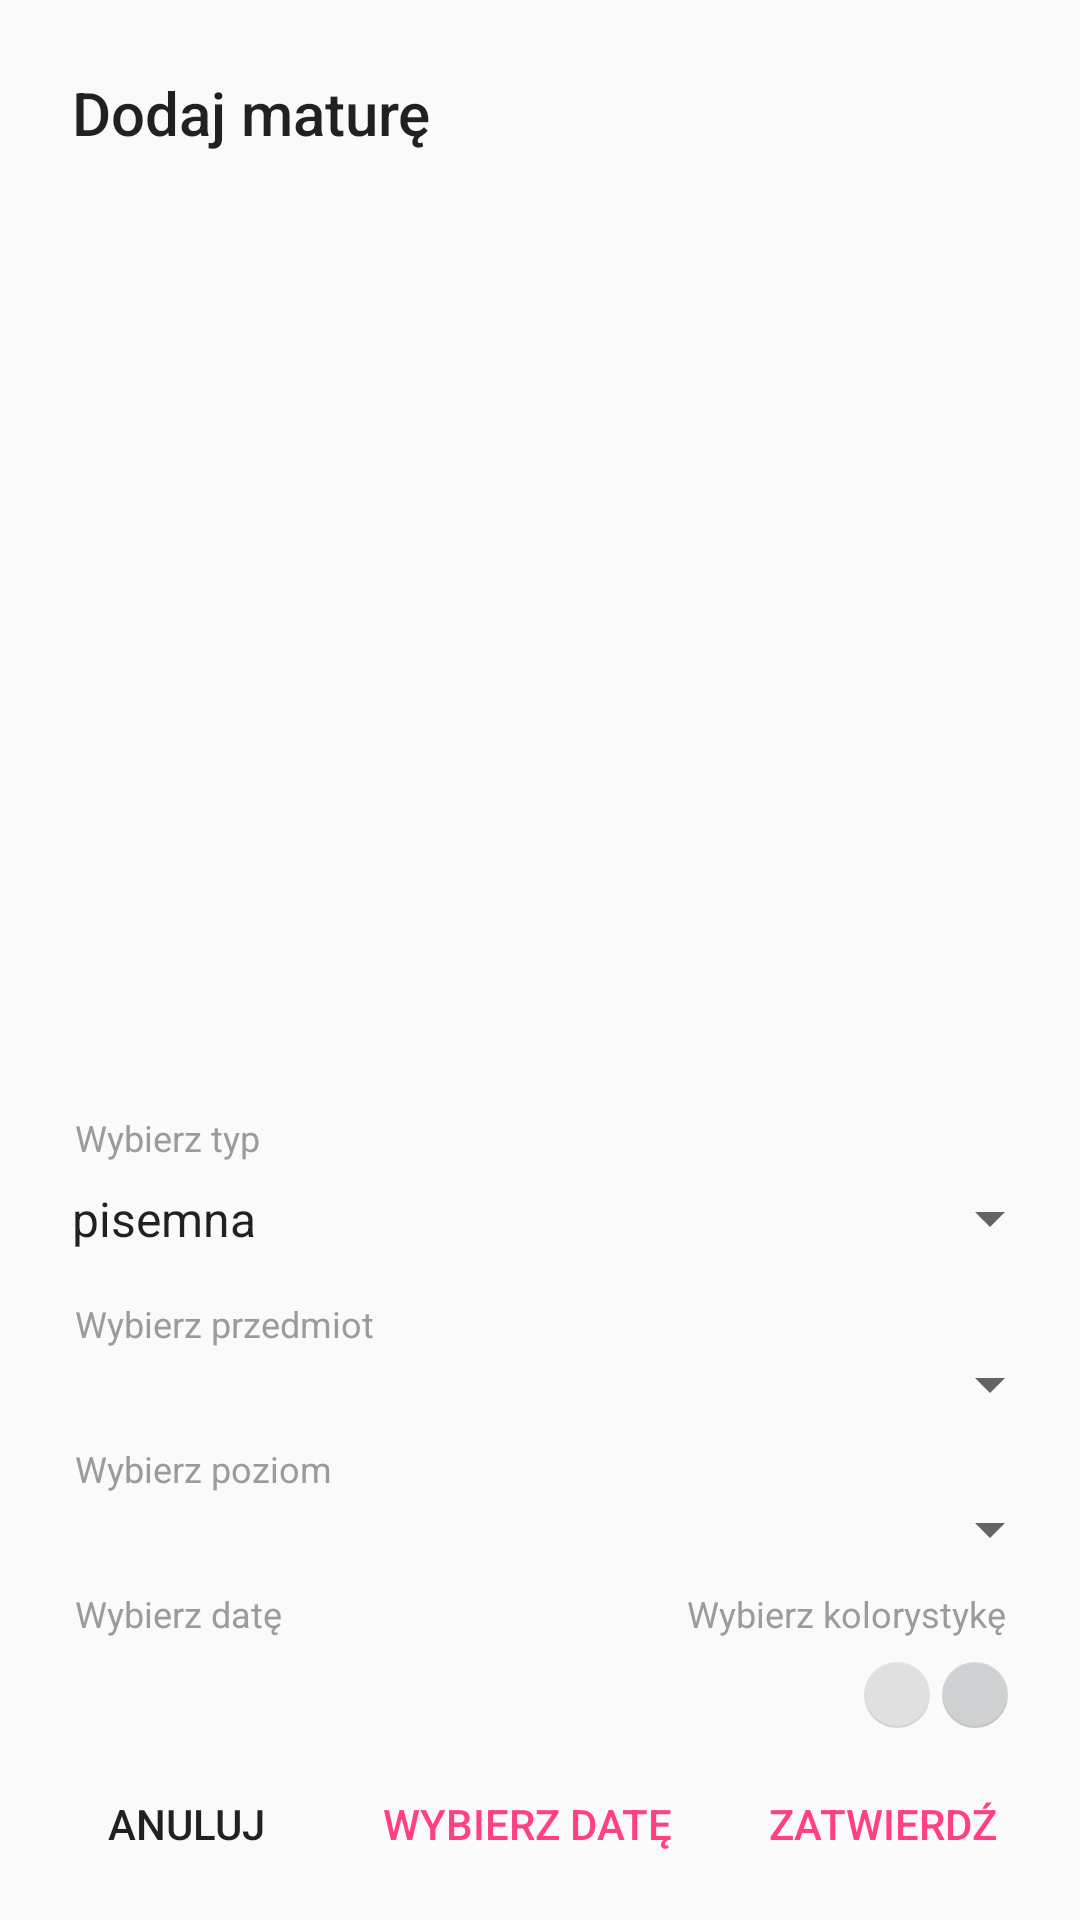

Reconstruct the res/layout file that produces this screen, plus the resources it refers to.
<!-- AndroidManifest.xml: application theme AppTheme -->
<!-- res/layout/dialog_fragment_add_exam.xml -->
<?xml version="1.0" encoding="utf-8"?>
<LinearLayout xmlns:android="http://schemas.android.com/apk/res/android"
    xmlns:app="http://schemas.android.com/apk/res-auto"
    xmlns:tools="http://schemas.android.com/tools"
    android:layout_width="wrap_content"
    android:layout_height="wrap_content"
    android:orientation="vertical"
    android:paddingBottom="8dp">

    <TextView
        android:id="@+id/add_exam_title"
        android:layout_width="match_parent"
        android:layout_height="0dp"
        android:layout_marginStart="?dialogPreferredPadding"
        android:layout_marginTop="?dialogPreferredPadding"
        android:layout_marginEnd="?dialogPreferredPadding"
        android:layout_weight="1"
        android:text="Dodaj maturę"
        android:textAppearance="@android:style/TextAppearance.DeviceDefault.DialogWindowTitle" />

    <TextView
        android:layout_width="match_parent"
        android:layout_height="wrap_content"
        android:layout_marginStart="?dialogPreferredPadding"
        android:layout_marginTop="24dp"
        android:layout_marginEnd="?dialogPreferredPadding"
        android:paddingStart="1dp"
        android:text="Wybierz typ"
        android:textColor="#9b9b9b"
        android:textSize="12sp" />

    <Spinner
        android:id="@+id/spinner3"
        android:layout_width="match_parent"
        android:layout_height="wrap_content"
        android:layout_marginStart="16dp"
        android:layout_marginEnd="6dp"

        android:entries="@array/typ_matury"
        android:paddingTop="8dp"
        android:paddingBottom="8dp"
        tools:layout_editor_absoluteX="8dp"
        tools:layout_editor_absoluteY="80dp" />

    <TextView
        android:layout_width="match_parent"
        android:layout_height="wrap_content"
        android:layout_marginStart="?dialogPreferredPadding"
        android:layout_marginTop="8dp"
        android:layout_marginEnd="?dialogPreferredPadding"
        android:paddingStart="1dp"
        android:text="Wybierz przedmiot"
        android:textColor="#9b9b9b"
        android:textSize="12sp" />

    <Spinner
        android:id="@+id/spinner"
        android:layout_width="match_parent"
        android:layout_height="wrap_content"
        android:layout_marginStart="16dp"
        android:layout_marginEnd="6dp"
        android:paddingTop="8dp"
        android:paddingBottom="8dp"
        tools:layout_editor_absoluteX="8dp"
        tools:layout_editor_absoluteY="80dp" />

    <TextView
        android:layout_width="match_parent"
        android:layout_height="wrap_content"
        android:layout_marginStart="?dialogPreferredPadding"
        android:layout_marginTop="8dp"
        android:layout_marginEnd="?dialogPreferredPadding"
        android:paddingStart="1dp"
        android:text="Wybierz poziom"
        android:textColor="#9b9b9b"
        android:textSize="12sp" />

    <Spinner
        android:id="@+id/spinnerLevel"
        android:layout_width="match_parent"
        android:layout_height="wrap_content"
        android:layout_marginStart="16dp"
        android:layout_marginEnd="6dp"
        android:paddingTop="8dp"
        android:paddingBottom="8dp"
        tools:layout_editor_absoluteX="8dp"
        tools:layout_editor_absoluteY="80dp" />


    <LinearLayout
        android:layout_width="match_parent"
        android:layout_height="wrap_content"
        android:orientation="horizontal"
        android:baselineAligned="false">

        <LinearLayout
            android:layout_width="match_parent"
            android:layout_height="match_parent"
            android:layout_marginStart="?dialogPreferredPadding"
            android:layout_weight="1"
            android:orientation="vertical">

            <TextView
                android:id="@+id/add_task_date"
                android:layout_width="match_parent"
                android:layout_height="wrap_content"
                android:layout_marginTop="8dp"
                android:paddingStart="1dp"
                android:text="Wybierz datę"
                android:textColor="#9b9b9b"
                android:textSize="12sp" />

            <TextView
                android:id="@+id/exam_date"
                android:layout_width="match_parent"
                android:layout_height="wrap_content"
                android:layout_marginTop="8dp"
                android:textAppearance="@style/TextAppearance.AppCompat.Widget.TextView.SpinnerItem" />
        </LinearLayout>

        <LinearLayout
            android:id="@+id/colorLayout"
            android:layout_width="match_parent"
            android:layout_height="match_parent"
            android:layout_marginEnd="?dialogPreferredPadding"
            android:layout_weight="1"
            android:gravity="end"
            android:orientation="vertical">

            <TextView
                android:layout_width="match_parent"
                android:layout_height="wrap_content"
                android:layout_marginTop="8dp"
                android:gravity="end"
                android:paddingEnd="1dp"
                android:text="Wybierz kolorystykę"
                android:textColor="#9b9b9b"
                android:textSize="12sp" />

            <LinearLayout
                android:layout_width="152dp"
                android:layout_height="match_parent"
                android:gravity="end"
                android:orientation="horizontal">

                <com.google.android.material.floatingactionbutton.FloatingActionButton
                    android:id="@+id/fab"
                    android:layout_width="22dp"
                    android:layout_height="22dp"
                    android:layout_marginTop="8dp"
                    android:clickable="false"
                    android:focusable="false"
                    android:focusableInTouchMode="false"
                    android:longClickable="false"
                    app:backgroundTint="#e0e0e0"
                    app:elevation="0dp"
                    app:fabSize="normal"
                    tools:layout_editor_absoluteX="16dp"
                    tools:layout_editor_absoluteY="2dp" />

                <com.google.android.material.floatingactionbutton.FloatingActionButton
                    android:id="@+id/fab2"
                    android:layout_width="22dp"
                    android:layout_height="22dp"
                    android:layout_marginStart="4dp"
                    android:layout_marginTop="8dp"
                    android:clickable="false"
                    android:focusable="false"
                    android:focusableInTouchMode="false"
                    android:longClickable="false"
                    app:backgroundTint="#cfd0d1"
                    app:elevation="0dp"
                    app:fabSize="normal"
                    tools:layout_editor_absoluteX="16dp"
                    tools:layout_editor_absoluteY="2dp" />

            </LinearLayout>

        </LinearLayout>

    </LinearLayout>

    <androidx.constraintlayout.widget.ConstraintLayout
        android:layout_width="match_parent"
        android:layout_height="wrap_content"
        tools:selectActivity=".examActivity.taskList.AddTaskActivity">


        <Button
            android:id="@+id/button_add_task"
            style="@style/Widget.AppCompat.Button.Borderless.Colored"
            android:layout_width="wrap_content"
            android:layout_height="wrap_content"
            android:layout_marginTop="8dp"
            android:layout_marginEnd="16dp"
            android:text="Zatwierdź"
            app:layout_constraintBottom_toBottomOf="parent"
            app:layout_constraintEnd_toEndOf="parent"
            app:layout_constraintTop_toTopOf="parent" />

        <Button
            android:id="@+id/button_add_date_to_task"
            style="@style/Widget.AppCompat.Button.Borderless.Colored"
            android:layout_width="wrap_content"
            android:layout_height="wrap_content"
            android:layout_marginTop="8dp"
            android:layout_marginEnd="8dp"
            android:text="Wybierz datę"
            app:layout_constraintBottom_toBottomOf="parent"
            app:layout_constraintEnd_toStartOf="@+id/button_add_task"
            app:layout_constraintTop_toTopOf="parent" />

        <Button
            android:id="@+id/button_clear_new_task"
            style="@style/Widget.AppCompat.Button.Borderless"
            android:layout_width="wrap_content"
            android:layout_height="wrap_content"
            android:layout_marginStart="16dp"
            android:layout_marginTop="8dp"
            android:layout_marginEnd="8dp"
            android:text="Anuluj"
            app:layout_constraintBottom_toBottomOf="parent"
            app:layout_constraintEnd_toStartOf="@+id/button_add_date_to_task"
            app:layout_constraintStart_toStartOf="parent"
            app:layout_constraintTop_toTopOf="parent" />

    </androidx.constraintlayout.widget.ConstraintLayout>

</LinearLayout>
<!-- resources referenced by this layout -->
<resources>
  <string-array name="typ_matury">
          <item>pisemna</item>
          <item>ustna</item>
      </string-array>
  <style name="AppTheme" parent="Base.Theme.AppCompat.Light.DarkActionBar">
          
          <item name="colorPrimary">@color/colorPrimary</item>
          <item name="colorPrimaryDark">@color/colorPrimaryDark</item>
          <item name="colorAccent">@color/colorAccent</item>
      </style>
  <color name="colorPrimary">#455a64</color>
  <color name="colorPrimaryDark">#1c313a</color>
  <color name="colorAccent">#FF4081</color>
</resources>
